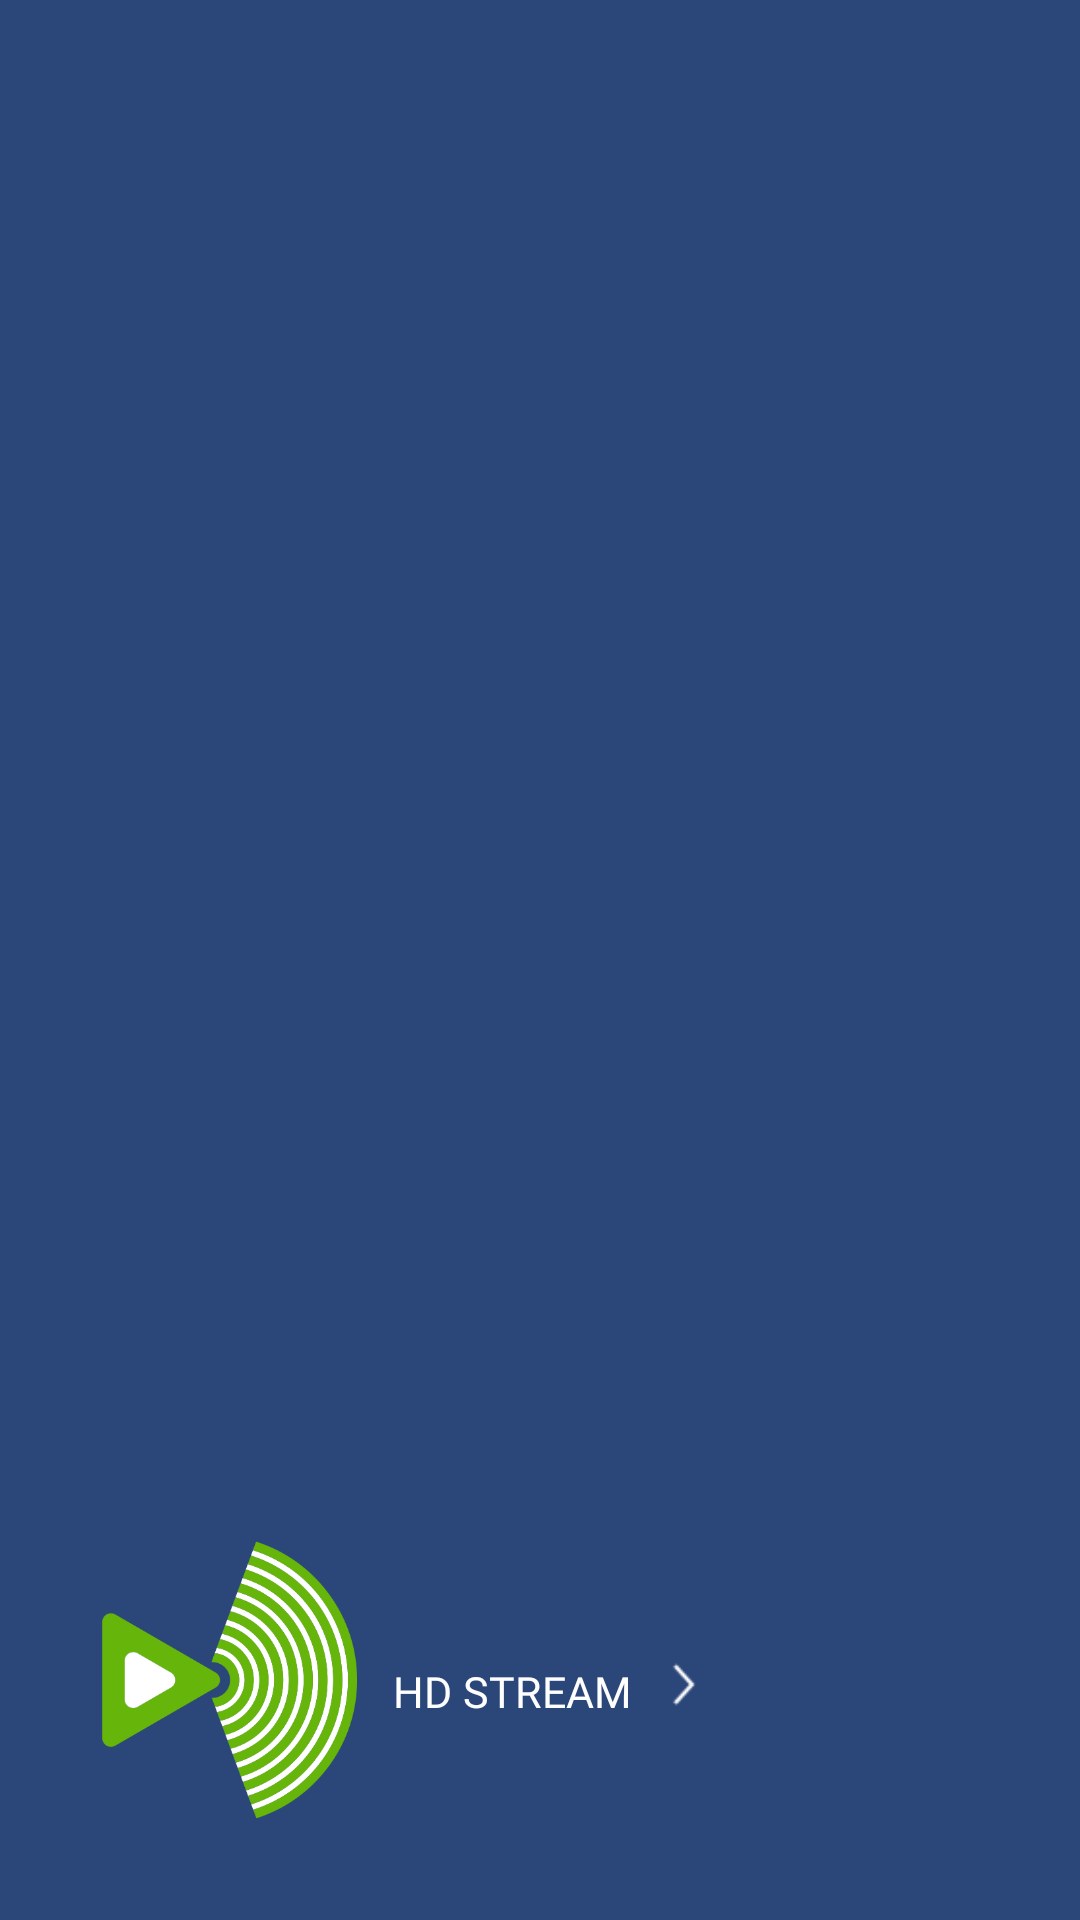

The Android layout XML behind this screen, and the referenced resources:
<!-- AndroidManifest.xml: application theme AppTheme -->
<!-- res/layout/nav_header_main_app.xml -->
<?xml version="1.0" encoding="utf-8"?>
<RelativeLayout xmlns:android="http://schemas.android.com/apk/res/android"
    xmlns:app="http://schemas.android.com/apk/res-auto"
    android:layout_height="@dimen/nav_header_height"
    android:layout_width="match_parent"
    android:background="@color/hear_background"
    android:gravity="bottom"
    android:paddingBottom="@dimen/activity_vertical_margin"
    android:paddingLeft="@dimen/activity_horizontal_margin"
    android:paddingRight="@dimen/activity_horizontal_margin"
    android:paddingTop="@dimen/activity_vertical_margin"
    android:theme="@style/ThemeOverlay.AppCompat.Dark">



    <ImageView
        android:id="@+id/imageView"
        android:layout_width="120dp"
        android:layout_height="120dp"
        android:layout_marginLeft="1dp"
        android:paddingBottom="10dp"
        app:srcCompat="@drawable/navigationheaderlogo" />

        <TextView
            android:layout_width="wrap_content"
            android:layout_height="wrap_content"
            android:textColor="@android:color/white"
            android:text="@string/hd_stream_header_heading"
            android:fontFamily="@font/cabin_bold_ttf"
            android:layout_marginTop="50dp"
            android:layout_marginLeft="115dp"
            android:textSize="7pt"
            android:id="@+id/hd_stream_header"/>
    <ImageView
        android:layout_width="15dp"
        android:layout_height="15dp"
        android:background="@drawable/forwardicon"
        android:layout_toRightOf="@id/hd_stream_header"
        android:layout_marginTop="50dp"
        android:layout_marginLeft="10dp"
        android:id="@+id/nav_header_forward_icon"
        android:clickable="true"/>


</RelativeLayout>
<!-- resources referenced by this layout -->
<resources>
  <color name="hear_background">#2b4678</color>
  <dimen name="activity_horizontal_margin">16dp</dimen>
  <dimen name="activity_vertical_margin">16dp</dimen>
  <dimen name="nav_header_height">176dp</dimen>
  <!-- drawable forwardicon: png bitmap (drawable-xxxhdpi, 309 bytes) -->
  <!-- drawable navigationheaderlogo: png bitmap (drawable-v24, 71528 bytes) -->
  <string name="hd_stream_header_heading">HD STREAM</string>
  <style name="AppTheme" parent="Theme.AppCompat.Light.DarkActionBar">
          
          <item name="colorPrimary">@color/colorPrimary</item>
          <item name="colorPrimaryDark">@color/colorPrimaryDark</item>
          <item name="colorAccent">@color/colorAccent</item>
          <item name="drawerArrowStyle">@style/DrawerArrowStyle</item>
      </style>
  <color name="colorPrimary">#3F51B5</color>
  <color name="colorPrimaryDark">#303F9F</color>
  <color name="colorAccent">#FF4081</color>
  <style name="DrawerArrowStyle" parent="Widget.AppCompat.DrawerArrowToggle">
          <item name="spinBars">true</item>
          <item name="color">@android:color/white</item>
      </style>
</resources>
